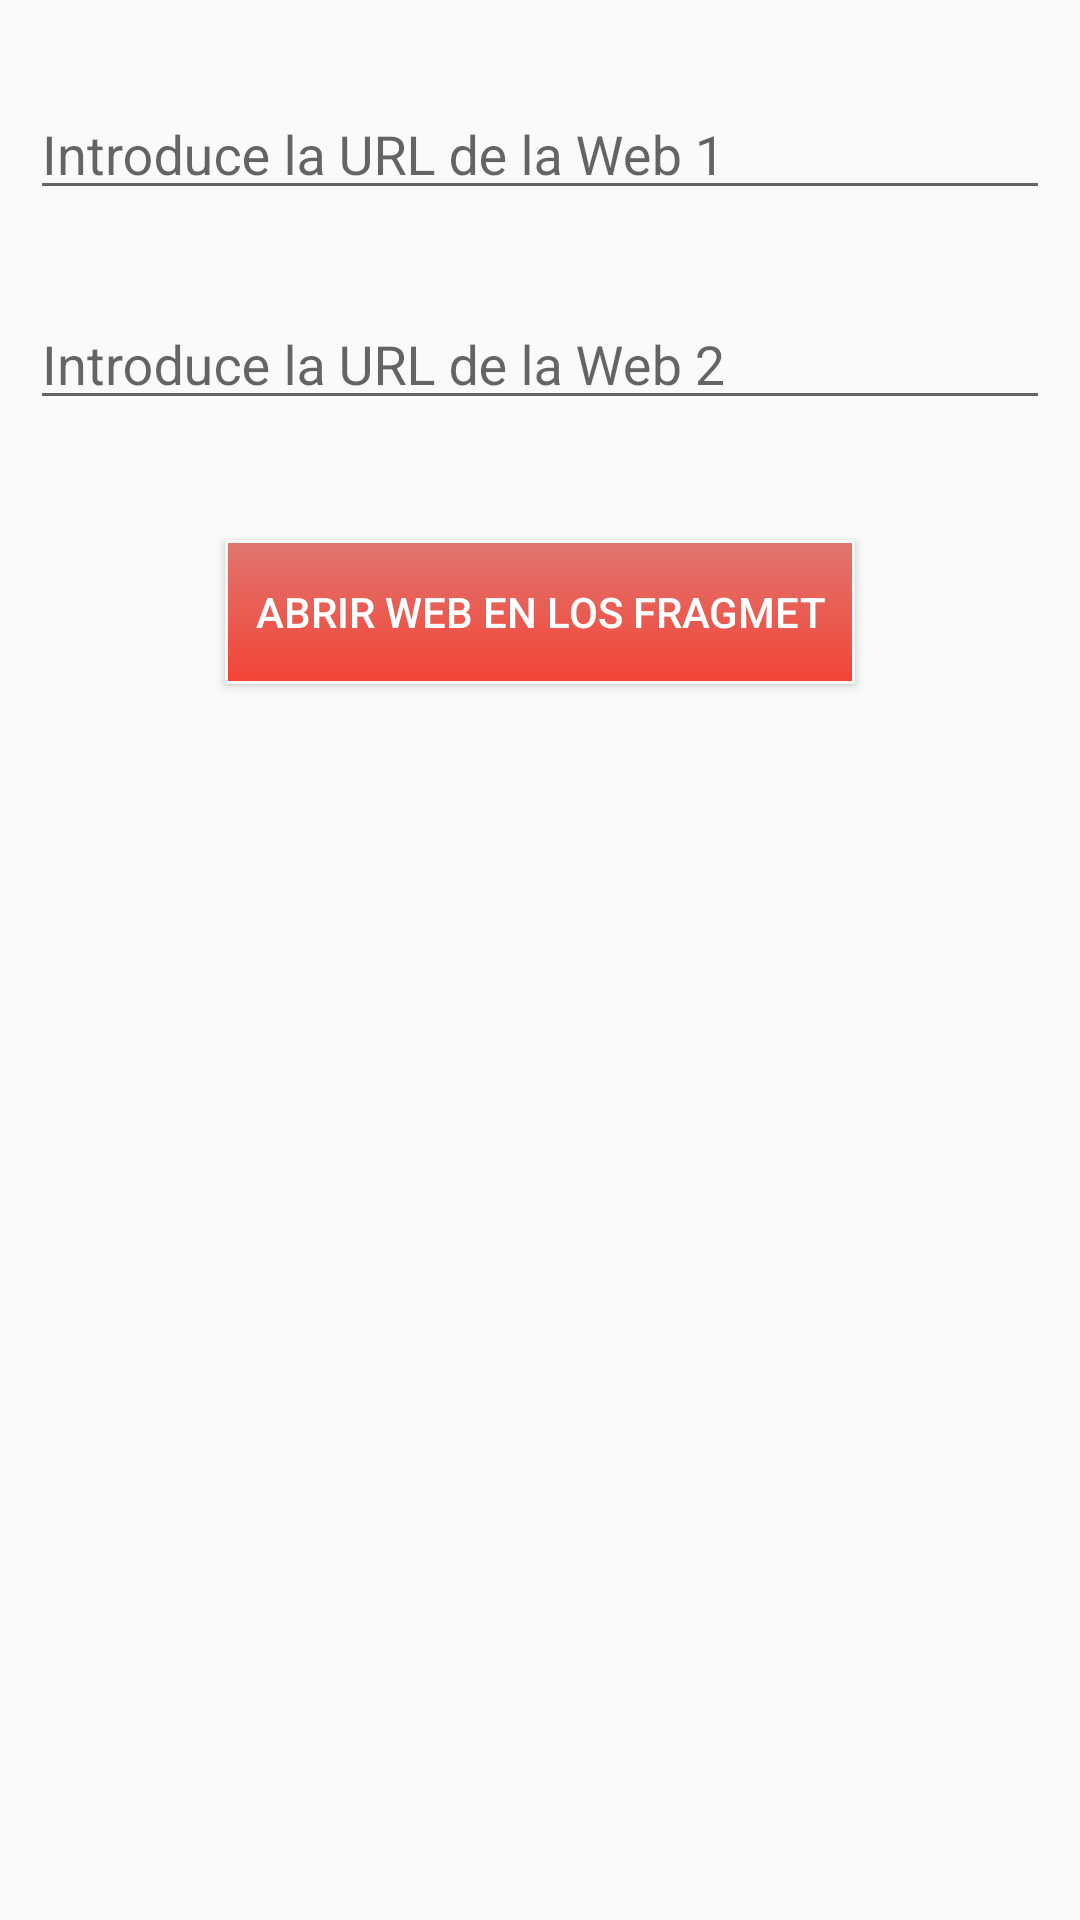

Layout XML and referenced resources for this Android screen:
<!-- AndroidManifest.xml: application theme AppTheme -->
<!-- res/layout/fragment_introducir_url.xml -->
<?xml version="1.0" encoding="utf-8"?>
<LinearLayout
    xmlns:android="http://schemas.android.com/apk/res/android"
    android:layout_width="match_parent"
    android:layout_height="match_parent"
    android:layout_gravity="center"
    android:orientation="vertical">

    

    <android.support.design.widget.TextInputLayout

        android:id="@+id/urlWeb1"
        android:layout_width="match_parent"
        android:layout_height="50dp"
        android:layout_marginLeft="0dp"
        android:layout_marginRight="0dp"
        android:layout_marginBottom="20dp"
        android:hint="Introduce la URL de la Web 1"
        android:inputType="textEmailAddress"
        android:paddingStart="10dp"
        android:layout_marginTop="20dp"
        android:paddingEnd="10dp"
        android:textColor="#000" >

        <android.support.design.widget.TextInputEditText
            android:id="@+id/urlWeb1_Toast"
            android:layout_width="match_parent"
            android:layout_height="wrap_content"
            android:inputType="textPersonName"
            android:textColor="#1A1A1A"/>

    </android.support.design.widget.TextInputLayout>



    <android.support.design.widget.TextInputLayout

        android:id="@+id/urlWeb2"
        android:layout_width="match_parent"
        android:layout_height="50dp"
        android:layout_marginLeft="0dp"
        android:layout_marginRight="0dp"
        android:layout_marginBottom="20dp"
        android:hint="Introduce la URL de la Web 2"
        android:inputType="textEmailAddress"
        android:paddingStart="10dp"
        android:paddingEnd="10dp"
        android:textColor="#000" >

        <android.support.design.widget.TextInputEditText
            android:id="@+id/urlWeb2_Toast"
            android:layout_width="match_parent"
            android:layout_height="wrap_content"
            android:inputType="textPersonName"
            android:textColor="#1A1A1A"/>

    </android.support.design.widget.TextInputLayout>

    <Button
        android:id="@+id/btnEnviar"
        android:layout_width="wrap_content"
        android:layout_height="wrap_content"
        android:text="Abrir WEB en los fragmet"
        android:background="@drawable/botones"
        android:layout_gravity="center"
        android:textColor="#fff"
        android:layout_marginTop="20dp"
        android:padding="10dp"/>

</LinearLayout>
<!-- resources referenced by this layout -->
<resources>
  <!-- drawable botones (drawable) -->
  <?xml version="1.0" encoding="utf-8"?>
  <selector xmlns:android="http://schemas.android.com/apk/res/android">
  
      <item>
  
          <shape>
          <gradient android:angle="270" android:endColor="#F44336" android:startColor="#DF766F" />
  
          <stroke android:width="1dp" android:color="#F7F7F7" />
  
          <corners android:radius="0dp" />
  
          <padding android:bottom="3dp" android:left="3dp" android:right="3dp" android:top="3dp" />
          </shape>
  
      </item>
  
  </selector>
  <style name="AppTheme" parent="Theme.AppCompat.Light.DarkActionBar">
          
          <item name="colorPrimary">#363636</item>
          <item name="colorPrimaryDark">@color/colorPrimaryDark</item>
          <item name="colorAccent">@color/colorNaranja</item>
      </style>
  <color name="colorPrimaryDark">#303F9F</color>
  <color name="colorNaranja">#F44336</color>
</resources>
